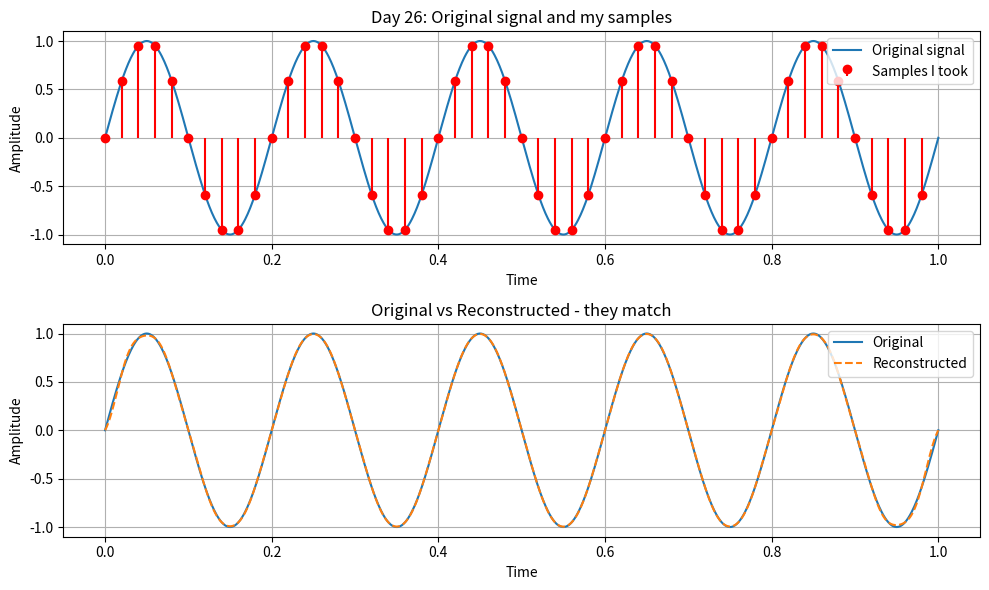

Reproduce this figure in Python.
import numpy as np
import matplotlib.pyplot as plt

# I made a simple signal, 5 Hz sine wave, I used high rate for the original so it looks smooth
t_original = np.linspace(0, 1, 1000)
original = np.sin(2 * np.pi * 5 * t_original)

# Now I sampled it, I used 50 Hz sampling,  50 is more than 2 times 5, so Nyquist is satisfied
fs = 50
t_sampled = np.arange(0, 1, 1/fs)
sampled = np.sin(2 * np.pi * 5 * t_sampled)

# This is the reconstruction part, I used sinc interpolation, each sample makes a sinc and we add them
reconstructed = np.zeros_like(t_original)
for i in range(len(t_sampled)):
    reconstructed = reconstructed + sampled[i] * np.sinc((t_original - t_sampled[i]) * fs)

print("I took", len(t_sampled), "samples")
print("Original and reconstructed look almost the same")
print("Max error is", max(abs(original - reconstructed)))

# Plot
plt.figure(figsize=(10, 6))

plt.subplot(2, 1, 1)
plt.plot(t_original, original, label="Original signal")
plt.stem(t_sampled, sampled, label="Samples I took", linefmt="r-", markerfmt="ro", basefmt=" ")
plt.title("Day 26: Original signal and my samples")
plt.xlabel("Time")
plt.ylabel("Amplitude")
plt.legend()
plt.grid(True)

plt.subplot(2, 1, 2)
plt.plot(t_original, original, label="Original")
plt.plot(t_original, reconstructed, label="Reconstructed", linestyle="--")
plt.title("Original vs Reconstructed - they match")
plt.xlabel("Time")
plt.ylabel("Amplitude")
plt.legend()
plt.grid(True)

plt.tight_layout()
plt.show()
